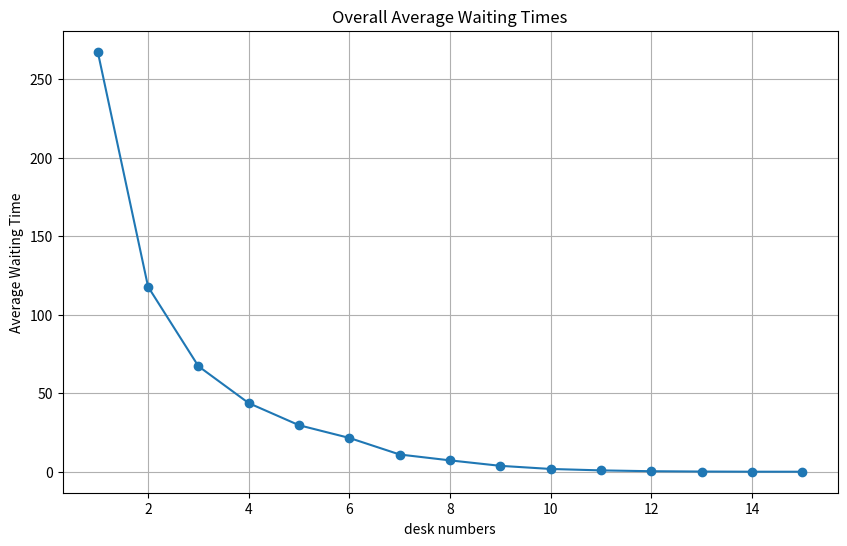
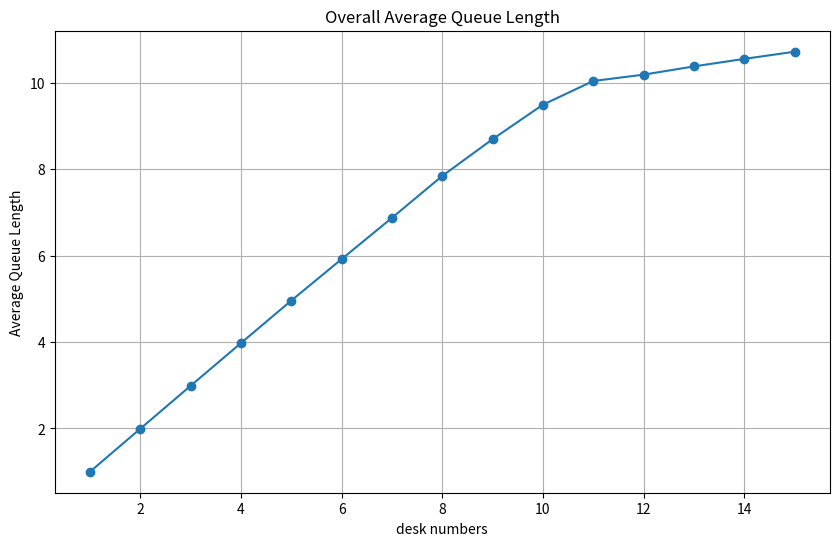
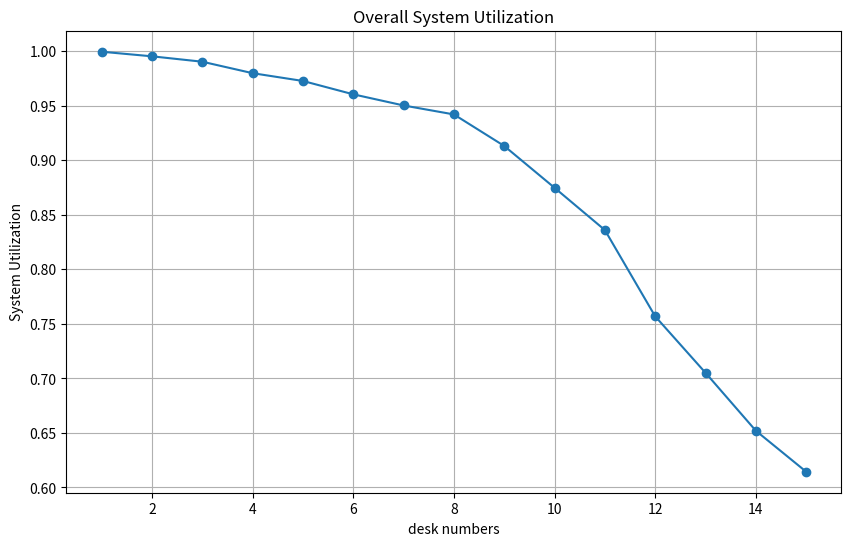
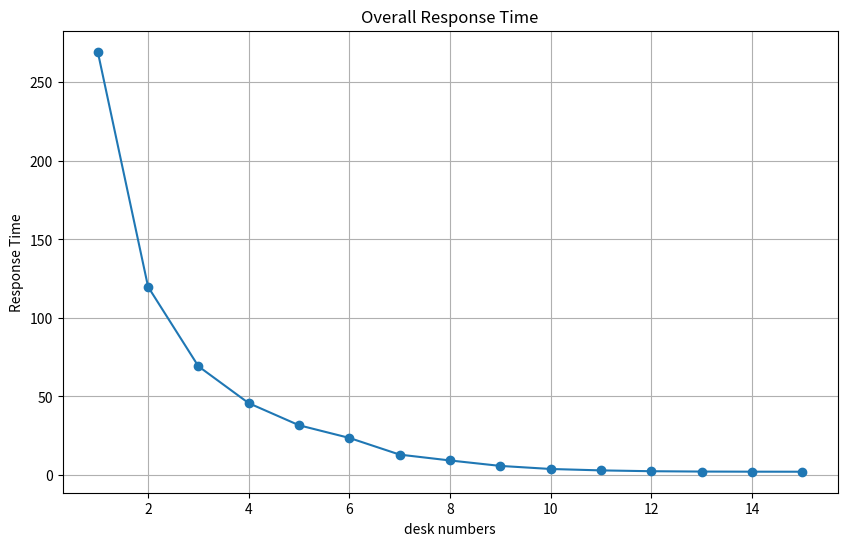

Write Python code to recreate these figures, in order.
import numpy as np
import matplotlib.pyplot as plt
import os

class ServerDesk:
    def __init__(self):
        self.end_time=0
    
class MMc:
    
    def __init__(self,run_rounds = 10,total_service_time=0,server_time_mean = 2,customers=300,mu_rate=0.5,desks=6,lambda_rates=5):
        
        self.total_service_time=total_service_time
        self.server_time_mean=server_time_mean
        self.customers=customers
        #self.desks_num=desks
        self.arrival_time=None
        self.service_time=None
        self.start_time=np.zeros(self.customers)
        self.end_time=np.zeros(self.customers)
        #self.desks=[ServerDesk() for _ in range(desks)]
        self.mu_rate=mu_rate
        self.round=run_rounds
        self.total_work_time=np.zeros(run_rounds+1)
        self.total_bolcking_time=np.zeros(run_rounds+1)
        self.lambda_rates=lambda_rates
        
    def plots(self,x,y,title,y_label):
            plt.figure(figsize=(10, 6))
            plt.plot(x, y, marker='o')
            plt.title(title)
            plt.xlabel('desk numbers')
            plt.ylabel(y_label)
            plt.grid(True)
            if not os.path.exists('MMC_desks_plots'):
                os.makedirs('MMC_desks_plots')
            plt.savefig(f'MMC_desks_plots/{title}.png')
            
            
    def analyze(self,desks,num_repetitions):
        
        overall_average_waiting_times=[]
        overall_average_queue_length=[]
        overall_system_utilization=[]
        overall_response_time=[]
        
        for desk_num in desks:
            
            #Initialize array for each indicator
            average_waiting_times=np.zeros(num_repetitions)
            average_queue_length=np.zeros(num_repetitions)
            system_utilization=np.zeros(num_repetitions)
            response_time=np.zeros(num_repetitions)
            
            for n in range(num_repetitions):
                self.inital()
                per_average_waiting_time, per_average_queue_length, per_system_utilization,\
                    per_response_time = self.queue(desk_num)
                
                #Average Waiting Time
                average_waiting_times[n]=per_average_waiting_time
                #Average Queue Length
                average_queue_length[n]=per_average_queue_length
                #System Utilization
                system_utilization[n]=per_system_utilization
                #Response Time
                response_time[n]=per_response_time
            
            overall_average_waiting=np.mean(average_waiting_times)
            overall_average_waiting_times.append(overall_average_waiting)
            
            overall_average_queue=np.mean(average_queue_length)
            overall_average_queue_length.append(overall_average_queue)
            
            overall_sys_utilization =np.mean(system_utilization)
            overall_system_utilization.append(overall_sys_utilization)
            
            overall_rep_time=np.mean(response_time)
            overall_response_time.append(overall_rep_time)
        
        self.plots(desks, overall_average_waiting_times, "Overall Average Waiting Times", "Average Waiting Time")
        self.plots(desks, overall_average_queue_length, "Overall Average Queue Length", "Average Queue Length")
        self.plots(desks, overall_system_utilization, "Overall System Utilization", "System Utilization")
        self.plots(desks, overall_response_time, "Overall Response Time", "Response Time")


        
            
    def queue(self,desk_num):
        response_time = 0
        queue_lengths=[]
        total_waiting_time=0
        total_system_utilization=0
        wait_time=0
        total_simulation_time=0
        total_busy_time_per_desk=[0 for _ in range(desk_num)]
        total_response_time=0
        desks=[ServerDesk() for _ in range(desk_num)]
        
        for i in range(self.customers):
            next_desk = min(desks,key=lambda desks: desks.end_time)
            desk_index = desks.index(next_desk) 
            if next_desk.end_time>self.arrival_time[i]:
                start_time = next_desk.end_time
                wait_time=next_desk.end_time-self.arrival_time[i]
                
                total_waiting_time+=wait_time
                
            else:
                start_time=self.arrival_time[i]
                
            end_time = start_time+self.service_time[i]
            
            self.start_time[i]=start_time
            next_desk.end_time=end_time
            self.end_time[i] = end_time
            response_time=self.end_time[i]-self.arrival_time[i]
            
            total_response_time+=response_time
            total_busy_time_per_desk[desk_index]+=self.service_time[i]
            total_simulation_time=max(total_simulation_time,self.end_time[i])
            
            
            current_queue_length = sum(desk.end_time > self.arrival_time[i] for desk in desks)
            queue_lengths.append(current_queue_length)
            
        per_average_waiting_time=total_waiting_time/self.customers
        per_average_queue_length = np.mean(queue_lengths)
        for busy_time in total_busy_time_per_desk:
            total_system_utilization+=busy_time/total_simulation_time
            
        per_system_utilization=total_system_utilization/desk_num
        per_response_time=total_response_time/self.customers
        
        return(per_average_waiting_time, per_average_queue_length, per_system_utilization,\
            per_response_time)
    
    
    def inital(self):
        # Generate a random number following a Poisson distribution
        arrival = np.random.exponential(1/self.lambda_rates,self.customers)
        self.service_time=np.random.exponential(1/self.mu_rate,self.customers)
        self.arrival_time=np.cumsum(arrival)
        

    def main(self,lambda_rates,num_repetitions):
        self.analyze(lambda_rates, num_repetitions)
            
            
if __name__=='__main__':
    
    desks= [1,2,3,4,5,6,7,8,9,10,11,12,13,14,15]
    num_repetitions=20
    mmc=MMc()
    mmc.main(desks,num_repetitions)
